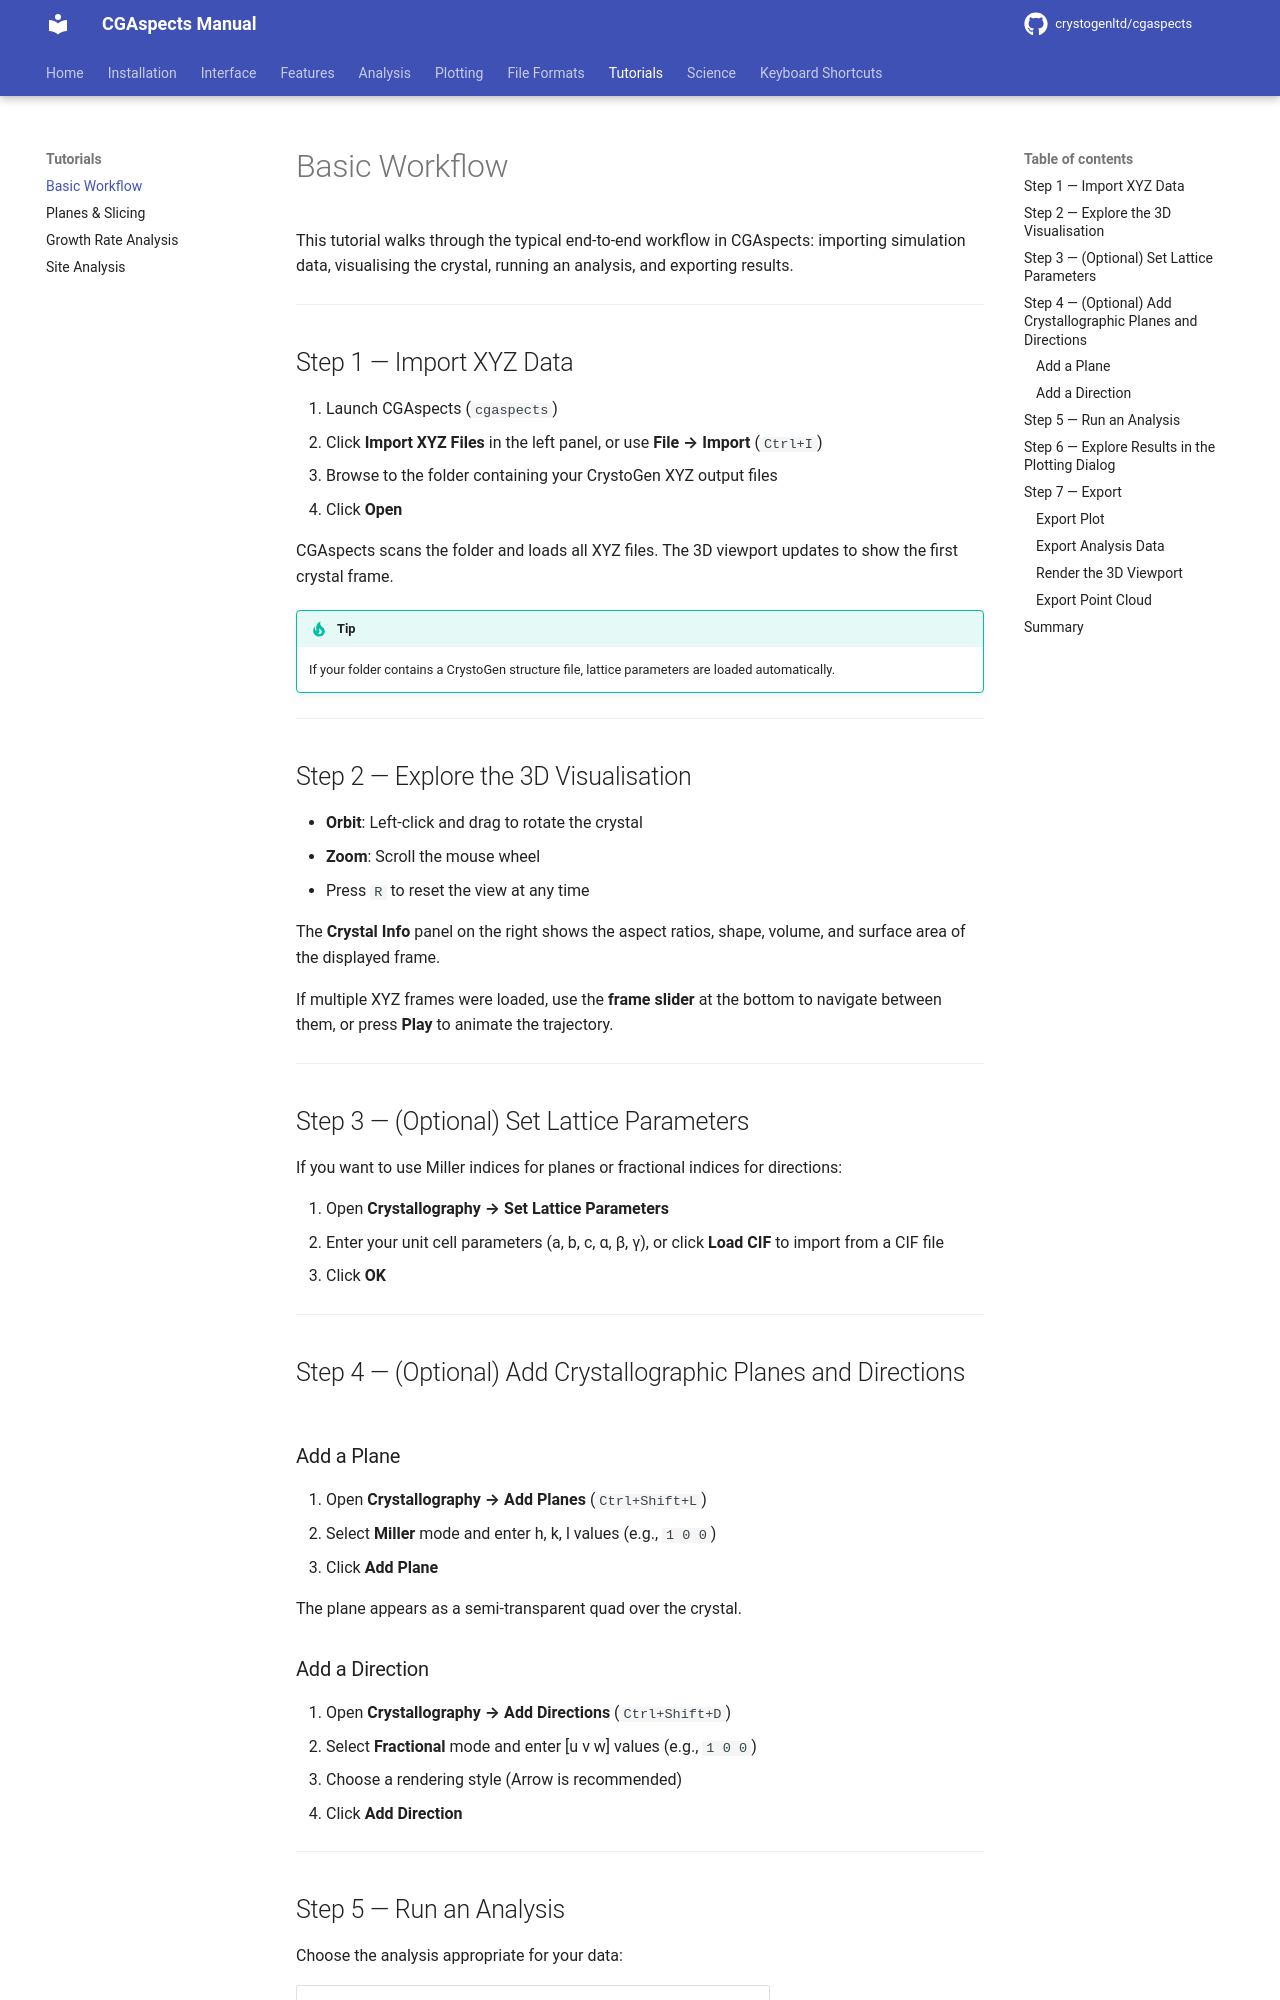

repository: CrystoGenLtd/cgaspects · page: tutorials/basic-workflow/index.html · generator: mkdocs

# Basic Workflow

This tutorial walks through the typical end-to-end workflow in CGAspects: importing simulation data, visualising the crystal, running an analysis, and exporting results.

---

## Step 1 — Import XYZ Data

1. Launch CGAspects (`cgaspects`)
2. Click **Import XYZ Files** in the left panel, or use **File → Import** (`Ctrl+I`)
3. Browse to the folder containing your CrystoGen XYZ output files
4. Click **Open**

CGAspects scans the folder and loads all XYZ files. The 3D viewport updates to show the first crystal frame.

!!! tip
    If your folder contains a CrystoGen structure file, lattice parameters are loaded automatically.

---

## Step 2 — Explore the 3D Visualisation

- **Orbit**: Left-click and drag to rotate the crystal
- **Zoom**: Scroll the mouse wheel
- Press `R` to reset the view at any time

The **Crystal Info** panel on the right shows the aspect ratios, shape, volume, and surface area of the displayed frame.

If multiple XYZ frames were loaded, use the **frame slider** at the bottom to navigate between them, or press **Play** to animate the trajectory.

---

## Step 3 — (Optional) Set Lattice Parameters

If you want to use Miller indices for planes or fractional indices for directions:

1. Open **Crystallography → Set Lattice Parameters**
2. Enter your unit cell parameters (a, b, c, α, β, γ), or click **Load CIF** to import from a CIF file
3. Click **OK**

---

## Step 4 — (Optional) Add Crystallographic Planes and Directions

### Add a Plane

1. Open **Crystallography → Add Planes** (`Ctrl+Shift+L`)
2. Select **Miller** mode and enter h, k, l values (e.g., `1 0 0`)
3. Click **Add Plane**

The plane appears as a semi-transparent quad over the crystal.

### Add a Direction

1. Open **Crystallography → Add Directions** (`Ctrl+Shift+D`)
2. Select **Fractional** mode and enter [u v w] values (e.g., `1 0 0`)
3. Choose a rendering style (Arrow is recommended)
4. Click **Add Direction**

---
